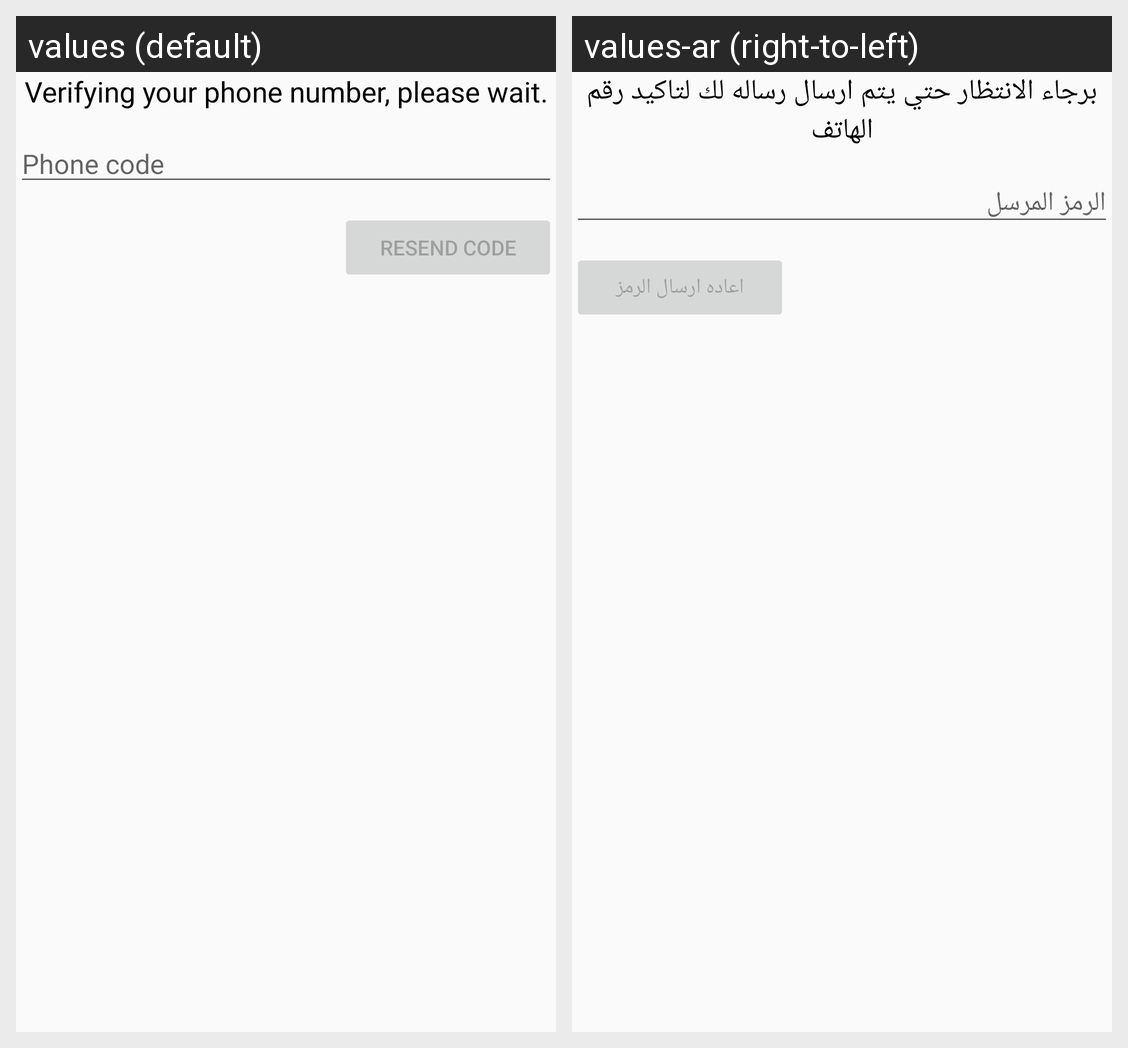

Here is an Android app screen in its default locale and in the app's own translations. Write out the translated-string differences for the strings that appear on this screen.
Android screen res/layout/verify_dialog_layout.xml rendered under 2 locales, left to right: values (default), values-ar (right-to-left). Device: Nexus 5 (rendered at 1080×1920; each locale shown at half size, 540×960, under a caption strip naming it); theme AppTheme.
Strings drawn on this screen, with the default value and each locale's value (text and hints the layout hard-codes, and strings that could not be matched under every locale, appear in the picture but are not listed):

verifying_phone
  values: Verifying your phone number, please wait.
  values-ar: برجاء الانتظار حتي يتم ارسال رساله لك لتاكيد رقم الهاتف

phone_code
  values: Phone code
  values-ar: الرمز المرسل

resend_code
  values: Resend code
  values-ar: اعاده ارسال الرمز
